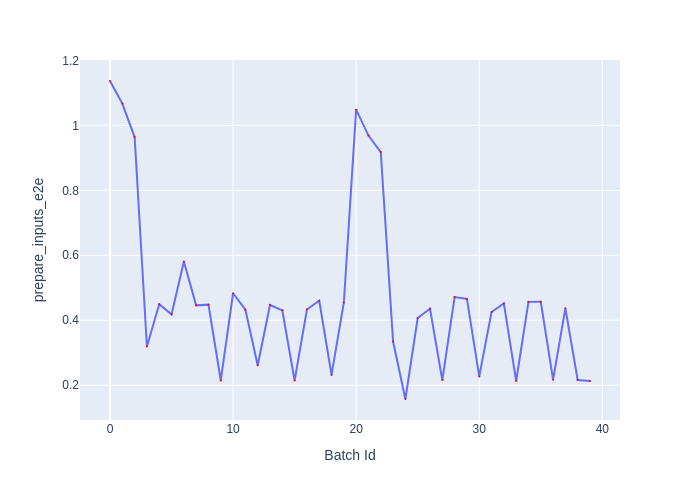

The file beside this chart, header and first rows:
Batch Id, prepare_inputs_e2e
0, 1.137
1, 1.067
2, 0.9641
3, 0.3192
4, 0.4493
5, 0.4181
6, 0.5807
7, 0.4458
8, 0.448
9, 0.2145
10, 0.4831
11, 0.4325
12, 0.2613
13, 0.447
14, 0.4305
15, 0.2144
16, 0.4331
17, 0.4601
18, 0.2317
19, 0.4548
20, 1.048
21, 0.9686
22, 0.9179
23, 0.3344
24, 0.1574
25, 0.4069
26, 0.4354
27, 0.2158
28, 0.4715
29, 0.4656
30, 0.2269
31, 0.4253
32, 0.4517
33, 0.2128
34, 0.4565
35, 0.4569
36, 0.217
37, 0.4367
38, 0.216
39, 0.2127
